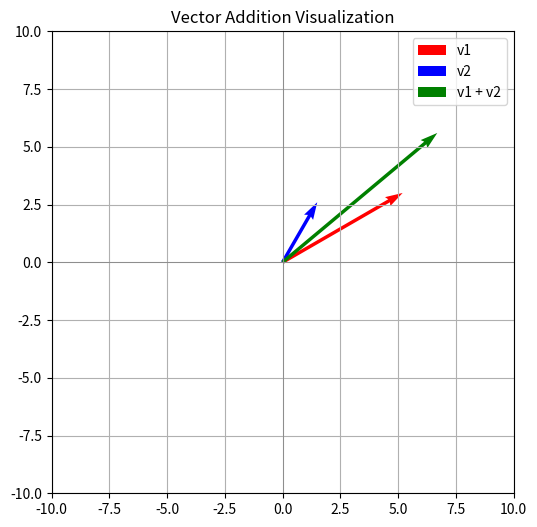

Recreate this plot in Python.
import math as m
import matplotlib.pyplot as plt


class Vectors:
    def __init__(self, mag, arg):  # arg is in degrees
        self.mag = mag
        self.arg = arg
   
    def components(self):
        rad = m.radians(self.arg)
        x = self.mag * m.cos(rad)
        y = self.mag * m.sin(rad)
        return x, y


    def __add__(v1,v2):
        a1 = m.radians(v1.arg)
        a2 = m.radians(v2.arg)

        # how is this implementation
        r1 = v1.mag * m.sin(a1) + v2.mag * m.sin(a2)  
        r2 = v1.mag * m.cos(a1) + v2.mag * m.cos(a2)  
        angle = m.degrees(m.atan2(r1, r2))
        mag = m.sqrt(r1**2+r2**2)
        return Vectors(mag,angle)
    
    def __str__(self):
        return f"Vector(magnitude={self.mag:.2f}, angle={self.arg:.2f}°)"



def ifa(a):
    return f"{'magnitude' if a % 2 == 0 else 'argument'} of v{a//2 + 1}: " #how is this new implementation

v1 = Vectors(6, 30)
v2 = Vectors(3, 60)
z = v1+v2
print(z)

x1, y1 = v1.components()
x2, y2 = v2.components()
x3, y3 = z.components()

# Plotting
plt.figure(figsize=(6, 6))
plt.quiver(0, 0, x1, y1, angles='xy', scale_units='xy', scale=1, color='r', label='v1')
plt.quiver(0, 0, x2, y2, angles='xy', scale_units='xy', scale=1, color='b', label='v2')
plt.quiver(0, 0, x3, y3, angles='xy', scale_units='xy', scale=1, color='g', label='v1 + v2')

plt.xlim(-10, 10)
plt.ylim(-10, 10)
plt.axhline(0, color='gray', lw=0.5)
plt.axvline(0, color='gray', lw=0.5)
plt.grid(True)
plt.gca().set_aspect('equal', adjustable='box')
plt.legend()
plt.title("Vector Addition Visualization")
plt.show()
